17-way image classification set "data" from GitHub (Ayshamahshoofa/Smart-Skincare); label vocabulary: basal cell carcinoma, darier s disease, epidermolysis bullosa pruriginosa, Hailey-Hailey disease, herpes simplex, impetigo, larva migrans, leprosy borderline, leprosy lepromatous, leprosy tuberculoid, lupus erythematosus chronicus discoides, melanoma, mycosis fungoides, papilomatosis confluentes and reticulate, pediculosis capitis, psoriasis, tungiasis.

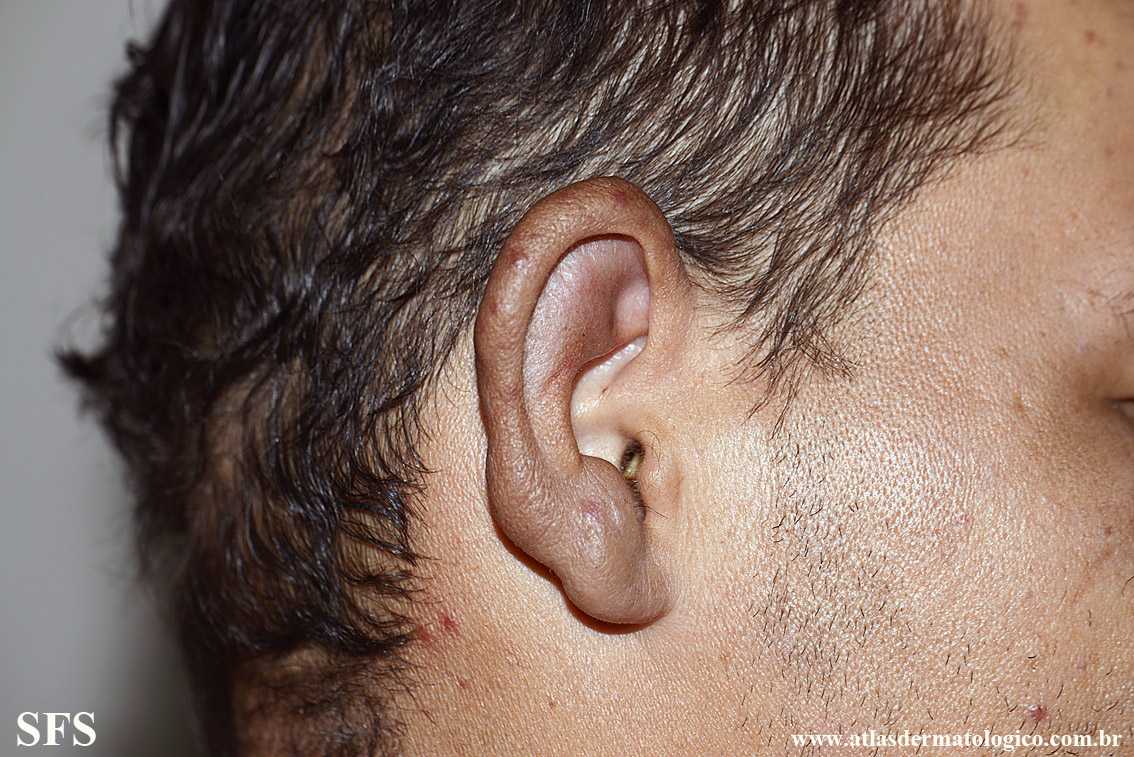
Label: leprosy lepromatous

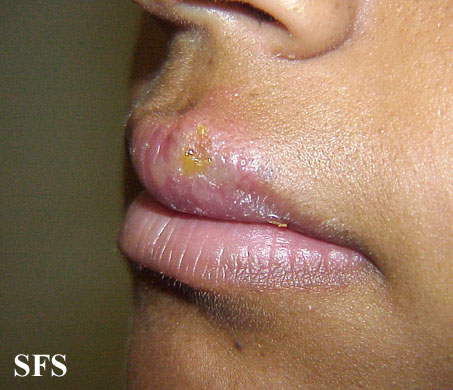
Label: herpes simplex

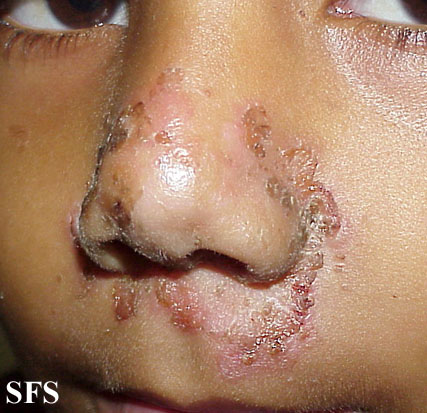
Label: impetigo

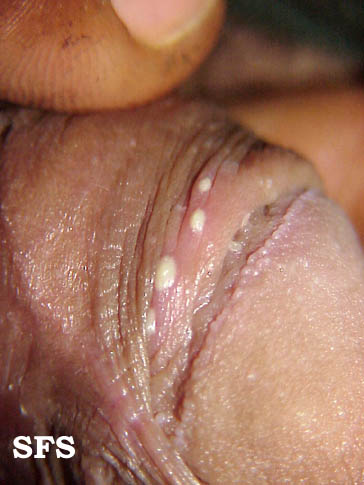
Label: impetigo

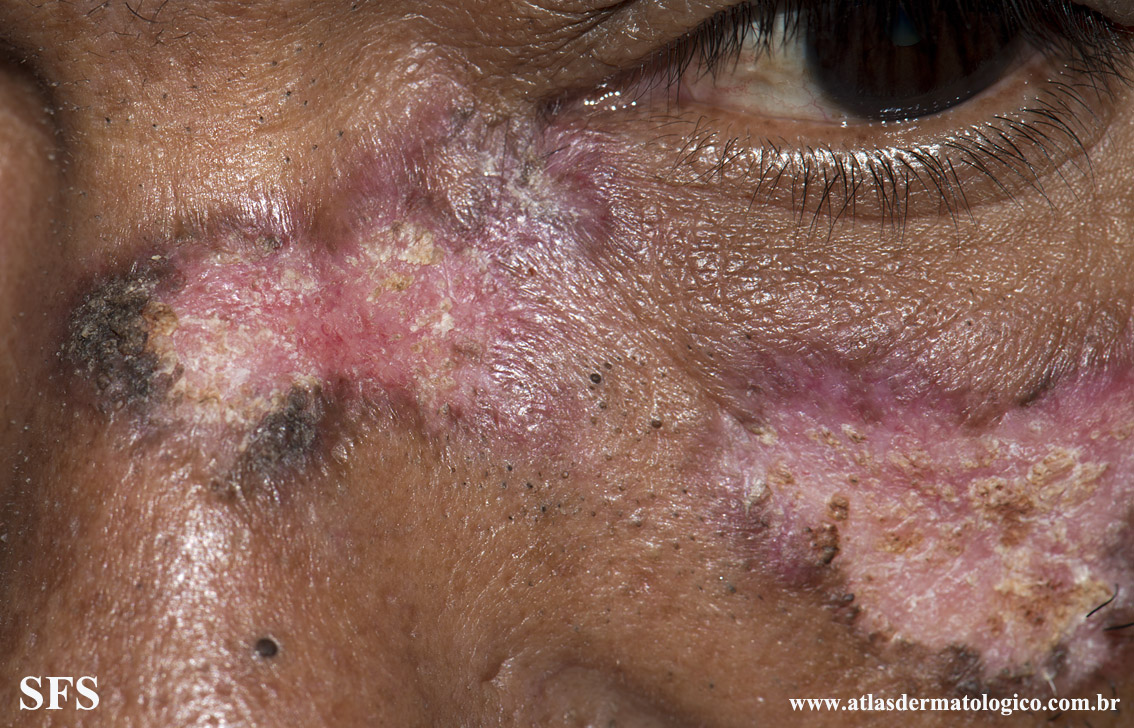
Label: lupus erythematosus chronicus discoides

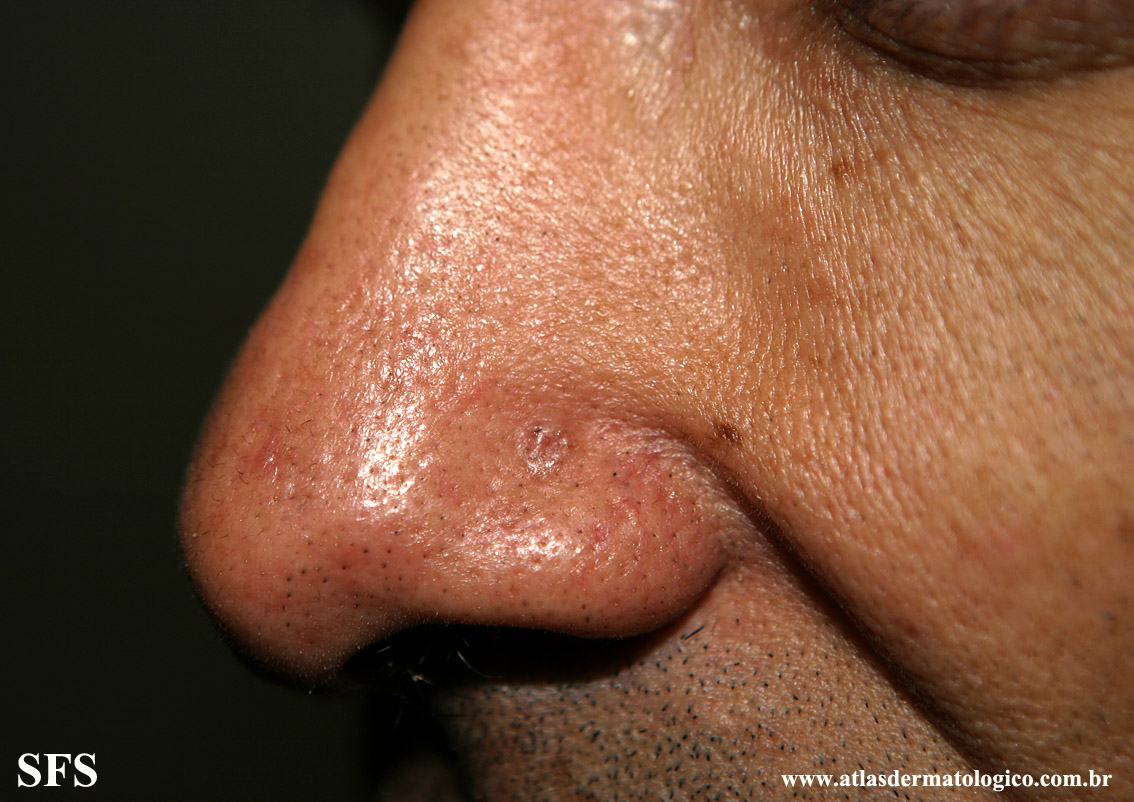
Label: basal cell carcinoma
